Run: headless pygame with SDL's dummy video driver; simulated clock (each Clock.tick advances the game by its frame time, no real sleeping); random seed 0; keys injected as events and as key.get_pressed() state; mouse plan: one left click at the window centre at the start of phase 2, then a move to the lower-right quarter at the start of phase 3.
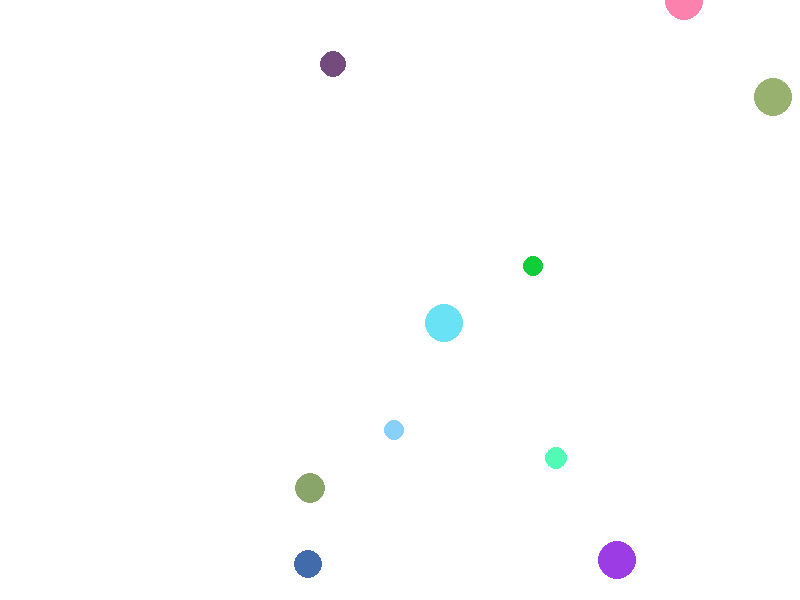
Frame 1 of 4 · flips 1–60 · no input
Frame 2 of 4 · flips 61–180 · clicked the window centre · tapped SPACE, RETURN · held RIGHT (→), D · screen unchanged from frame 1, image omitted
Frame 3 of 4 · flips 181–300 · moved the mouse to the lower-right quarter · held DOWN (↓), S · screen unchanged from frame 2, image omitted
Frame 4 of 4 · flips 301–420 · held LEFT (←), A, UP (↑), W · screen unchanged from frame 3, image omitted

The pygame program that drew these frames:

# 6201012630037
#Assignment I
# Lauch a pygame window which create 10 non-overlapping / random sizes and colors circles that pop when clicked. 
import pygame 
from random import randint
import math

# Run PyGame
pygame.init()

# set window title
pygame.display.set_caption('Assignment 1') 

# create a clock
clock = pygame.time.Clock()

# Set up screen size 
wide = 800
height = 600
screen  = pygame.display.set_mode((wide, height))

# create a new surface 
surface = pygame.Surface( screen.get_size(), pygame.SRCALPHA )

# create a Circle class
class Circle():
    def __init__(self):
        self.x = randint(0,wide)
        self.y = randint(0,height)
        self.radius = randint(10,20)
        self.R = randint(0,255)
        self.G = randint(0,255)
        self.B = randint(0,255)
        self.alpha = randint(200,255)
        self.color = (self.R,self.B,self.G,self.alpha)
    
    def create(self):
        pygame.draw.circle(surface, self.color, (self.x, self.y), self.radius)
        pygame.display.update()
    
    def delete(self):
        pygame.draw.circle(surface, (255,255,255), (self.x, self.y), self.radius)
        pygame.display.update()

# Find cursor in circle
def isInside(circle_x, circle_y, radius, x, y): 
      
    if ((x - circle_x) * (x - circle_x) + 
        (y - circle_y) * (y - circle_y) <= radius**2): 
        return True
    else: 
        return False

def isBiggest(target, all):
    b_count = 0
    for k in all:
        if target != k:
            if target.radius > k.radius:
                b_count+=1
            elif target.radius == k.radius:
                b_count+=1
    if b_count == len(all) - 1:
        return True
    else:
        return False
    

circlelist = []
drawn_c = []
running = True
i = 0
count = 0
# Main code
while running:

    clock.tick( 10 ) 
    for event in pygame.event.get():
        if event.type == pygame.QUIT:
            running = False
        
        if event.type == pygame.MOUSEBUTTONDOWN:
            mouse_pos = pygame.mouse.get_pos()
            for n in drawn_c:
                if isInside(n.x, n.y, n.radius, mouse_pos[0], mouse_pos[1]):
                    if isBiggest(n, drawn_c):
                        n.delete()
                        drawn_c.remove(n)

    while count < 10:
        circlelist.append('c'+str(i))
        circlelist[i] = Circle()
        draw = True
        
        for j in range(len(circlelist)):
            #check all circle class
            if i != j:
                dist = int(math.hypot(circlelist[i].x - circlelist[j].x, circlelist[i].y - circlelist[j].y))
                #if circle overlaped        
                if dist < int(circlelist[i].radius+circlelist[j].radius):
                    draw = False
            
        if draw:
            circlelist[j].create()
            drawn_c.append(circlelist[j])
            count+=1
        i+=1
            
    # fill the screen with the white color
    screen.fill((255,255,255))
    # draw the surface on the screen
    screen.blit(surface, (0,0))
    pygame.display.update()

pygame.quit()
print(count)
